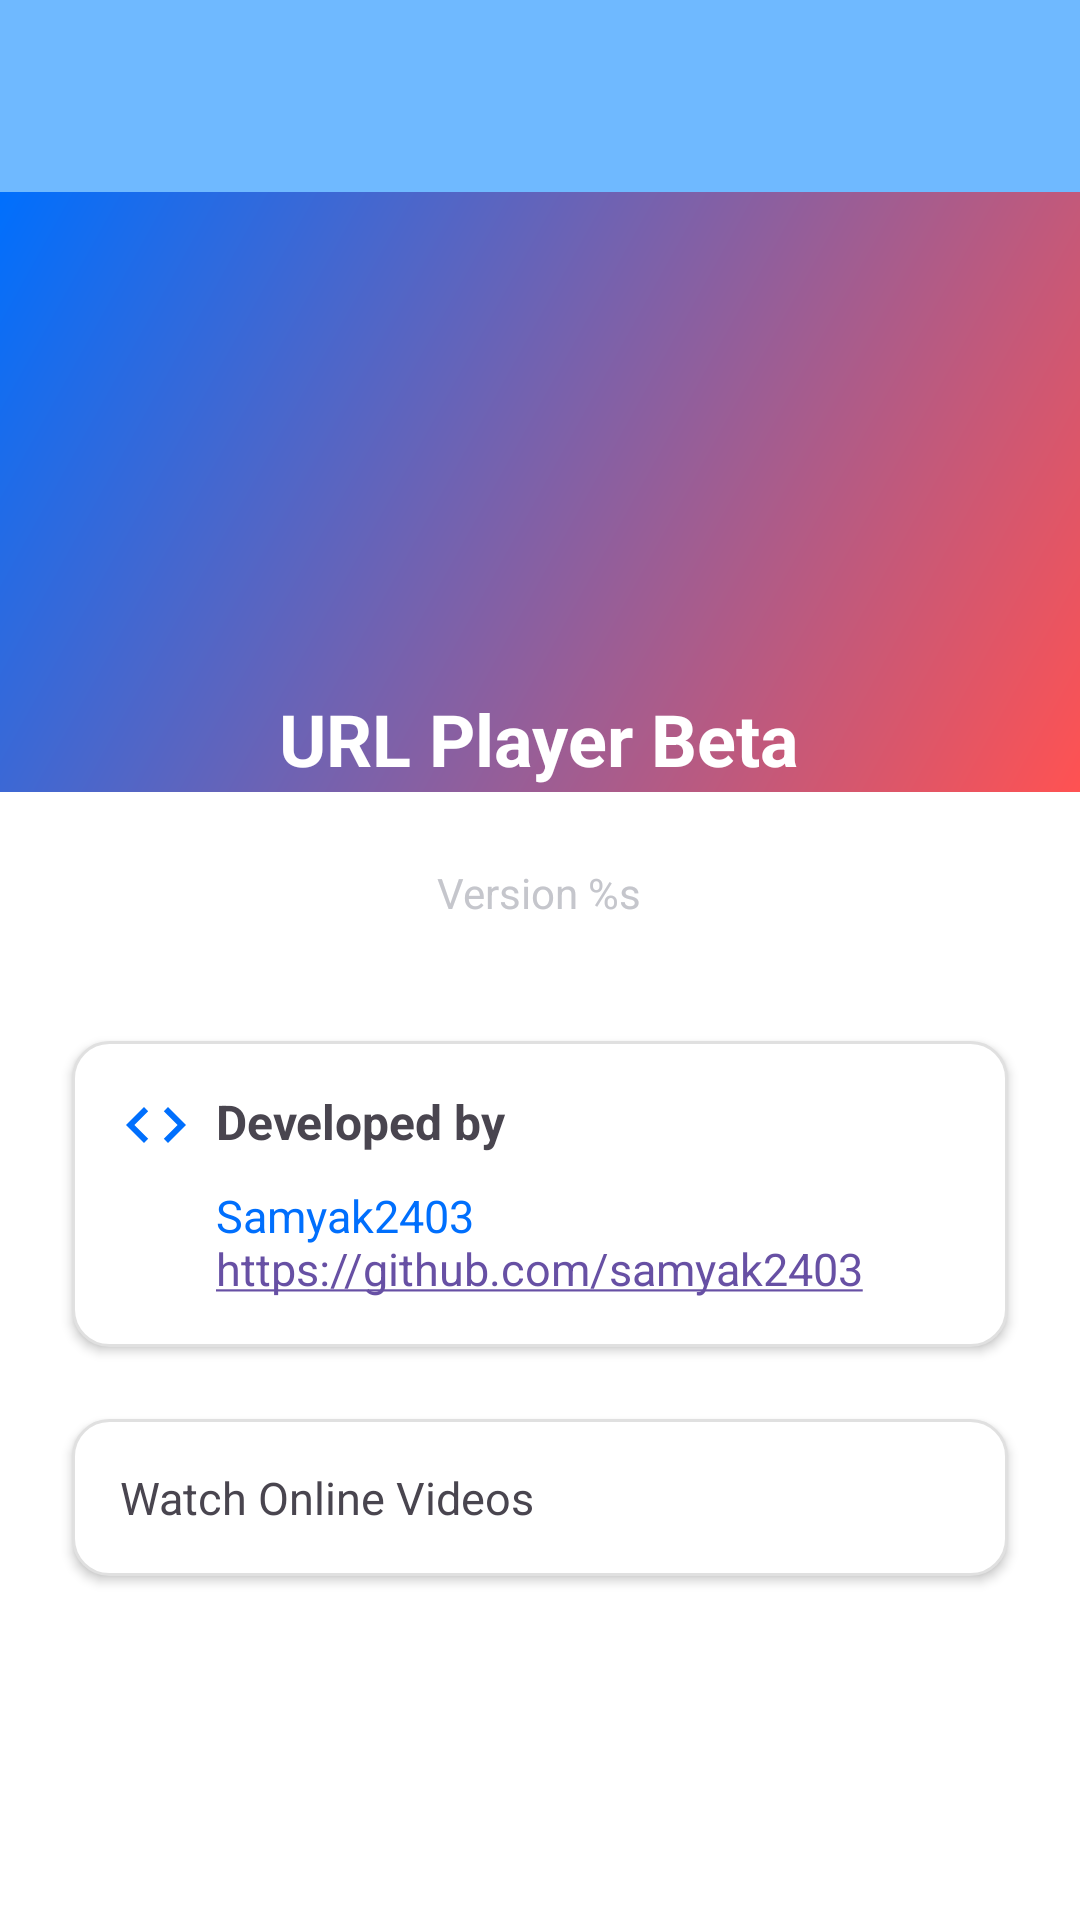

Reconstruct the res/layout file that produces this screen, plus the resources it refers to.
<!-- AndroidManifest.xml: application theme Base.Theme.URLPlayerBeta -->
<!-- res/layout/activity_about.xml -->
<?xml version="1.0" encoding="utf-8"?>
<LinearLayout xmlns:android="http://schemas.android.com/apk/res/android"
    xmlns:app="http://schemas.android.com/apk/res-auto"
    android:layout_width="match_parent"
    android:layout_height="match_parent"
    android:orientation="vertical">

    <androidx.appcompat.widget.Toolbar
        android:id="@+id/toolbar"
        android:layout_width="match_parent"
        android:layout_height="?attr/actionBarSize"
        android:background="@color/blue_medium"
        android:elevation="4dp" />

    <ScrollView
        android:layout_width="match_parent"
        android:layout_height="0dp"
        android:layout_weight="1"
        android:background="@color/neutral_lightest">

        <LinearLayout
            android:layout_width="match_parent"
            android:layout_height="wrap_content"
            android:gravity="center_horizontal"
            android:orientation="vertical">

            
            <RelativeLayout
                android:layout_width="match_parent"
                android:layout_height="200dp"
                android:background="@drawable/header_gradient">

                <ImageView
                    android:id="@+id/app_logo"
                    android:layout_width="100dp"
                    android:layout_height="100dp"
                    android:layout_centerInParent="true"
                    android:contentDescription="@string/app_logo"
                    android:elevation="4dp"
                    android:src="@mipmap/ic_launcher" />

                <TextView
                    android:id="@+id/app_name"
                    android:layout_width="wrap_content"
                    android:layout_height="wrap_content"
                    android:layout_below="@id/app_logo"
                    android:layout_centerHorizontal="true"
                    android:layout_marginTop="16dp"
                    android:text="@string/app_name"
                    android:textColor="@color/neutral_lightest"
                    android:textSize="24sp"
                    android:textStyle="bold" />

            </RelativeLayout>

            
            <TextView
                android:id="@+id/app_version"
                android:layout_width="wrap_content"
                android:layout_height="wrap_content"
                android:layout_marginTop="16dp"
                android:background="@drawable/version_badge"
                android:paddingHorizontal="16dp"
                android:paddingVertical="8dp"
                android:text="@string/version"
                android:textColor="@color/neutral_darkest"
                android:textSize="14sp" />

            
            <LinearLayout
                android:id="@+id/developer_info"
                android:layout_width="match_parent"
                android:layout_height="wrap_content"
                android:layout_marginHorizontal="24dp"
                android:layout_marginTop="32dp"
                android:background="@drawable/card_background"
                android:elevation="2dp"
                android:orientation="vertical"
                android:clickable="true"
                android:focusable="true"
                android:foreground="?attr/selectableItemBackground"
                android:padding="16dp">

                <TextView
                    android:layout_width="wrap_content"
                    android:layout_height="wrap_content"
                    android:drawablePadding="8dp"
                    android:text="@string/developed_by"
                    android:textSize="16sp"
                    android:textStyle="bold"
                    app:drawableStartCompat="@drawable/ic_developer" />

                <TextView
                    android:layout_width="wrap_content"
                    android:layout_height="wrap_content"
                    android:layout_marginStart="32dp"
                    android:layout_marginTop="8dp"
                    android:autoLink="web"
                    android:text="@string/developer_name"
                    android:textColor="@color/blue_darkest"
                    android:textSize="15sp" />
            </LinearLayout>

            
            <TextView
                android:id="@+id/app_description"
                android:layout_width="match_parent"
                android:layout_height="wrap_content"
                android:layout_marginHorizontal="24dp"
                android:layout_marginTop="24dp"
                android:layout_marginBottom="24dp"
                android:background="@drawable/card_background"
                android:elevation="2dp"
                android:lineSpacingExtra="4dp"
                android:padding="16dp"
                android:clickable="true"
                android:focusable="true"
                android:foreground="?attr/selectableItemBackground"
                android:text="@string/app_description"
                android:textSize="15sp" />

        </LinearLayout>
    </ScrollView>

    
    <LinearLayout
        android:id="@+id/banner_container"
        android:layout_width="match_parent"
        android:layout_height="wrap_content"
        android:orientation="vertical"
        android:gravity="center" />

</LinearLayout>
<!-- resources referenced by this layout -->
<resources>
  <color name="blue_darkest">#006FFD</color>
  <color name="blue_medium">#6FB9FF</color>
  <color name="neutral_darkest">#C5C6CC</color>
  <color name="neutral_lightest">#FFFFFF</color>
  <!-- drawable card_background (drawable) -->
  <?xml version="1.0" encoding="utf-8"?>
  <shape xmlns:android="http://schemas.android.com/apk/res/android">
      <solid android:color="@color/neutral_lightest" />
      <corners android:radius="12dp" />
      <stroke
          android:width="1dp"
          android:color="#E0E0E0" />
  </shape>
  <!-- drawable header_gradient (drawable) -->
  <?xml version="1.0" encoding="utf-8"?>
  <shape xmlns:android="http://schemas.android.com/apk/res/android">
      <gradient
          android:angle="135"
          android:endColor="@color/blue_darkest"
          android:startColor="#FF5252" />
  </shape>
  <!-- drawable ic_developer (drawable) -->
  <?xml version="1.0" encoding="utf-8"?>
  <vector xmlns:android="http://schemas.android.com/apk/res/android"
      android:width="24dp"
      android:height="24dp"
      android:viewportWidth="24"
      android:viewportHeight="24"
      android:tint="@color/blue_darkest">
      <path
          android:fillColor="@android:color/white"
          android:pathData="M9.4,16.6L4.8,12l4.6,-4.6L8,6l-6,6 6,6 1.4,-1.4zM14.6,16.6l4.6,-4.6 -4.6,-4.6L16,6l6,6 -6,6 -1.4,-1.4z"/>
  </vector>
  <string name="app_description">Watch Online Videos</string>
  <string name="app_logo">App Logo</string>
  <string name="app_name">URL Player Beta</string>
  <string name="developed_by">Developed by</string>
  <string name="developer_name">Samyak2403\nhttps://github.com/samyak2403</string>
  <string name="version">Version %s</string>
  <style name="Base.Theme.URLPlayerBeta" parent="Theme.Material3.DayNight.NoActionBar">
          
          
  
          <item name="android:statusBarColor">@color/blue_dark</item>
      </style>
  <color name="blue_dark">#2897FF</color>
</resources>
